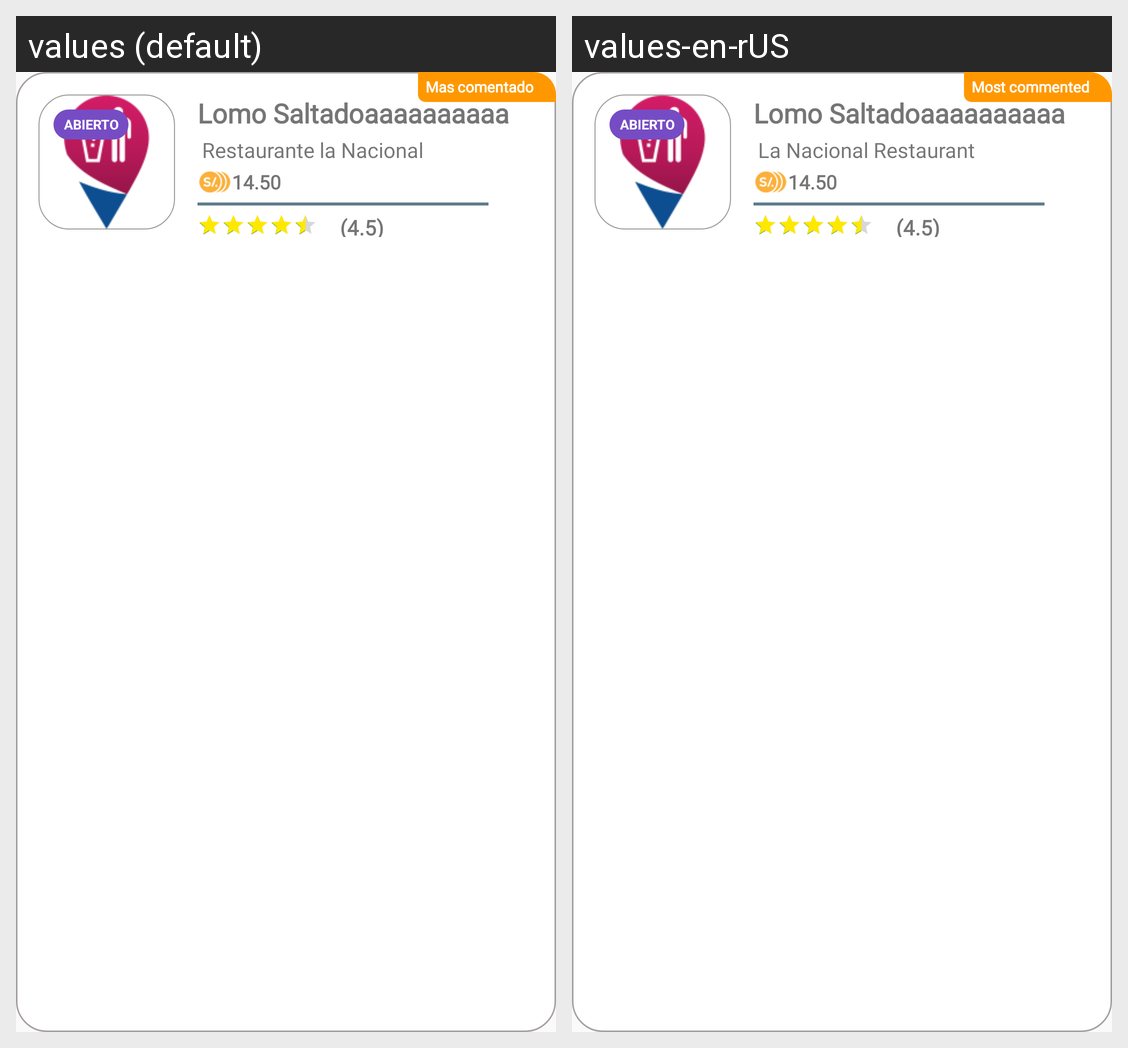

Here is an Android app screen in its default locale and in the app's own translations. Write out the translated-string differences for the strings that appear on this screen.
Android screen res/layout/dialog_recycler_platillo.xml rendered under 2 locales, left to right: values (default), values-en-rUS. Device: Nexus 5 (rendered at 1080×1920; each locale shown at half size, 540×960, under a caption strip naming it); theme AppTheme.
Strings drawn on this screen, with the default value and each locale's value (text and hints the layout hard-codes, and strings that could not be matched under every locale, appear in the picture but are not listed):

mas_comentado
  values: Mas comentado
  values-en-rUS: Most commented

restaurante_la_nacional
  values: Restaurante la Nacional
  values-en-rUS: La Nacional Restaurant
